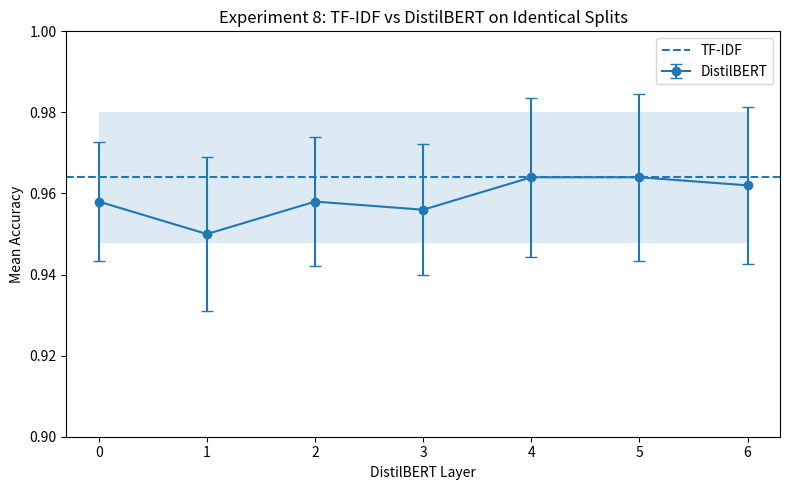

The matplotlib source for this figure: (Note: this script raises an exception after producing the figure.)
import matplotlib.pyplot as plt
import numpy as np


layers = np.arange(7)

distilbert_mean = [
    0.958,
    0.950,
    0.958,
    0.956,
    0.964,
    0.964,
    0.962
]

distilbert_std = [
    0.0147,
    0.0190,
    0.0160,
    0.0162,
    0.0196,
    0.0206,
    0.0194
]

tfidf_mean = 0.964
tfidf_std = 0.0162


plt.figure(figsize=(8, 5))

plt.errorbar(
    layers,
    distilbert_mean,
    yerr=distilbert_std,
    marker="o",
    capsize=4,
    label="DistilBERT"
)

plt.axhline(
    tfidf_mean,
    linestyle="--",
    label="TF-IDF"
)

plt.fill_between(
    layers,
    tfidf_mean - tfidf_std,
    tfidf_mean + tfidf_std,
    alpha=0.15
)

plt.xlabel("DistilBERT Layer")
plt.ylabel("Mean Accuracy")
plt.title("Experiment 8: TF-IDF vs DistilBERT on Identical Splits")

plt.xticks(layers)
plt.ylim(0.90, 1.00)

plt.legend()
plt.tight_layout()

plt.savefig(
    "results/experiment_08_identical_split_comparison.png",
    dpi=300
)

plt.show()
